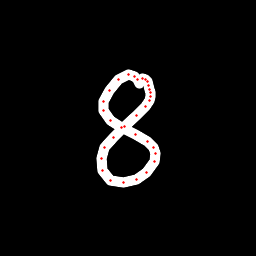

Source data for this figure (header and first rows):
x, y, hover, eod
139.8, 83.48, 0.0, 0.0
137.5, 79.06, 0.0, 0.0
134.9, 76.87, 0.0, 0.0
128.8, 74.89, 0.0, 0.0
118.8, 79.95, 0.0, 0.0
109.1, 90.19, 0.0, 0.0
103.1, 101.3, 0.0, 0.0
103.5, 110.8, 0.0, 0.0
110.1, 120.5, 0.0, 0.0
121.4, 127.7, 0.0, 0.0
135.5, 135, 0.0, 0.0
147.1, 141.4, 0.0, 0.0
153.7, 147.1, 0.0, 0.0
156, 153.1, 0.0, 0.0
154.3, 161.3, 0.0, 0.0
146.8, 172.1, 0.0, 0.0
136.3, 179.3, 0.0, 0.0
123.3, 182.9, 0.0, 0.0
110.6, 180.4, 0.0, 0.0
102.5, 170.9, 0.0, 0.0
101.2, 158.9, 0.0, 0.0
104.8, 147.8, 0.0, 0.0
113.3, 137.7, 0.0, 0.0
124.2, 126.9, 0.0, 0.0
136.2, 115.8, 0.0, 0.0
145.7, 106, 0.0, 0.0
149.3, 100.4, 0.0, 0.0
150.1, 96.67, 0.0, 0.0
150.5, 92.77, 0.0, 0.0
149.8, 89.09, 0.0, 0.0
148.8, 85.42, 0.0, 0.0
147, 81.92, 0.0, 0.0
145.1, 79.49, 0.0, 0.0
142.2, 78.5, 0.0, 1.0
